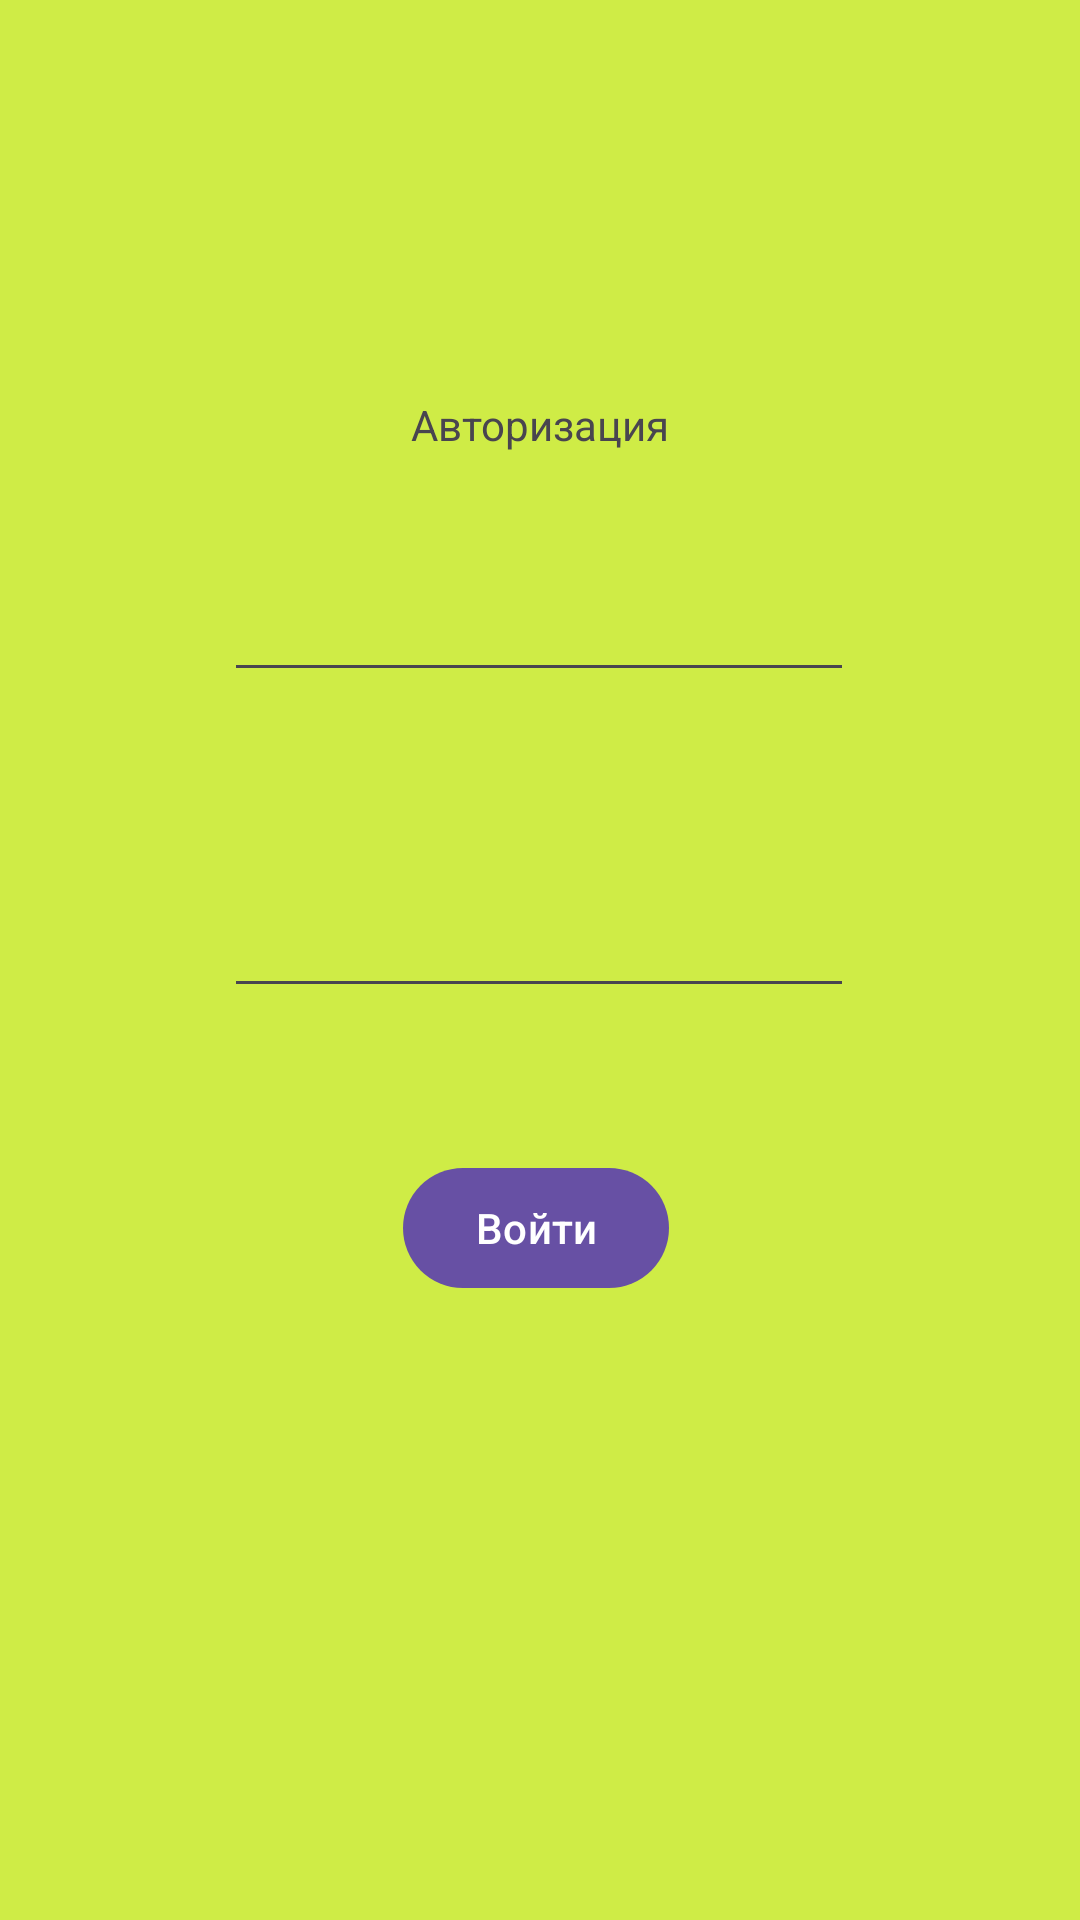

Here is an Android app screen rendered from its layout file. Give the layout XML and the strings, colors and styles it references.
<!-- AndroidManifest.xml: application theme Theme.SplashTheme -->
<!-- res/layout/activity_main.xml -->
<?xml version="1.0" encoding="utf-8"?>
<androidx.constraintlayout.widget.ConstraintLayout xmlns:android="http://schemas.android.com/apk/res/android"
    xmlns:app="http://schemas.android.com/apk/res-auto"
    xmlns:tools="http://schemas.android.com/tools"
    android:id="@+id/main"
    android:layout_width="match_parent"
    android:layout_height="match_parent"
    tools:context=".MainActivity">

    <TextView
        android:id="@+id/textView"
        android:layout_width="wrap_content"
        android:layout_height="wrap_content"
        android:text="Авторизация"
        app:layout_constraintBottom_toTopOf="@+id/editTextTextEmailAddress"
        app:layout_constraintEnd_toEndOf="parent"
        app:layout_constraintStart_toStartOf="parent"
        app:layout_constraintTop_toTopOf="parent"
        app:layout_constraintVertical_bias="0.775" />

    <EditText
        android:id="@+id/editTextTextEmailAddress"
        android:layout_width="wrap_content"
        android:layout_height="wrap_content"
        android:layout_marginBottom="64dp"
        android:ems="10"
        android:inputType="textEmailAddress"
        app:layout_constraintBottom_toTopOf="@+id/editTextTextPassword"
        app:layout_constraintEnd_toEndOf="parent"
        app:layout_constraintHorizontal_bias="0.497"
        app:layout_constraintStart_toStartOf="parent" />

    <EditText
        android:id="@+id/editTextTextPassword"
        android:layout_width="wrap_content"
        android:layout_height="wrap_content"
        android:layout_marginBottom="304dp"
        android:ems="10"
        android:inputType="textPassword"
        app:layout_constraintBottom_toBottomOf="parent"
        app:layout_constraintEnd_toEndOf="parent"
        app:layout_constraintHorizontal_bias="0.497"
        app:layout_constraintStart_toStartOf="parent" />

    <Button
        android:id="@+id/button"
        android:layout_width="wrap_content"
        android:layout_height="wrap_content"
        android:text="Войти"
        app:layout_constraintBottom_toBottomOf="parent"
        app:layout_constraintEnd_toEndOf="parent"
        app:layout_constraintHorizontal_bias="0.495"
        app:layout_constraintStart_toStartOf="parent"
        app:layout_constraintTop_toBottomOf="@+id/editTextTextPassword"
        app:layout_constraintVertical_bias="0.193" />
</androidx.constraintlayout.widget.ConstraintLayout>
<!-- resources referenced by this layout -->
<resources>
  <style name="Theme.SplashTheme" parent="Base.Theme.MobBook">
          <item name="android:windowBackground">@color/lime</item>
          // API &gt;=31
          <item name="android:windowSplashScreenBackground" tools:targetApi="31">@color/lime</item>
          <item name="android:windowSplashScreenAnimatedIcon" tools:targetApi="31">@drawable/splash_animated</item>
          <item name="postSplashScreenTheme">@style/Theme.MobBook</item>
      </style>
  <style name="Base.Theme.MobBook" parent="Theme.Material3.DayNight.NoActionBar">
          
          
      </style>
  <color name="lime">#FFCFEC46</color>
  <!-- drawable splash_animated (drawable) -->
  <?xml version="1.0" encoding="utf-8"?>
  <animated-vector xmlns:android="http://schemas.android.com/apk/res/android"
      android:drawable="@drawable/splash">
  </animated-vector>
  <style name="Theme.MobBook" parent="Base.Theme.MobBook" />
  <!-- drawable splash: vector/xml drawable (drawable, 28703 chars, omitted) -->
</resources>
